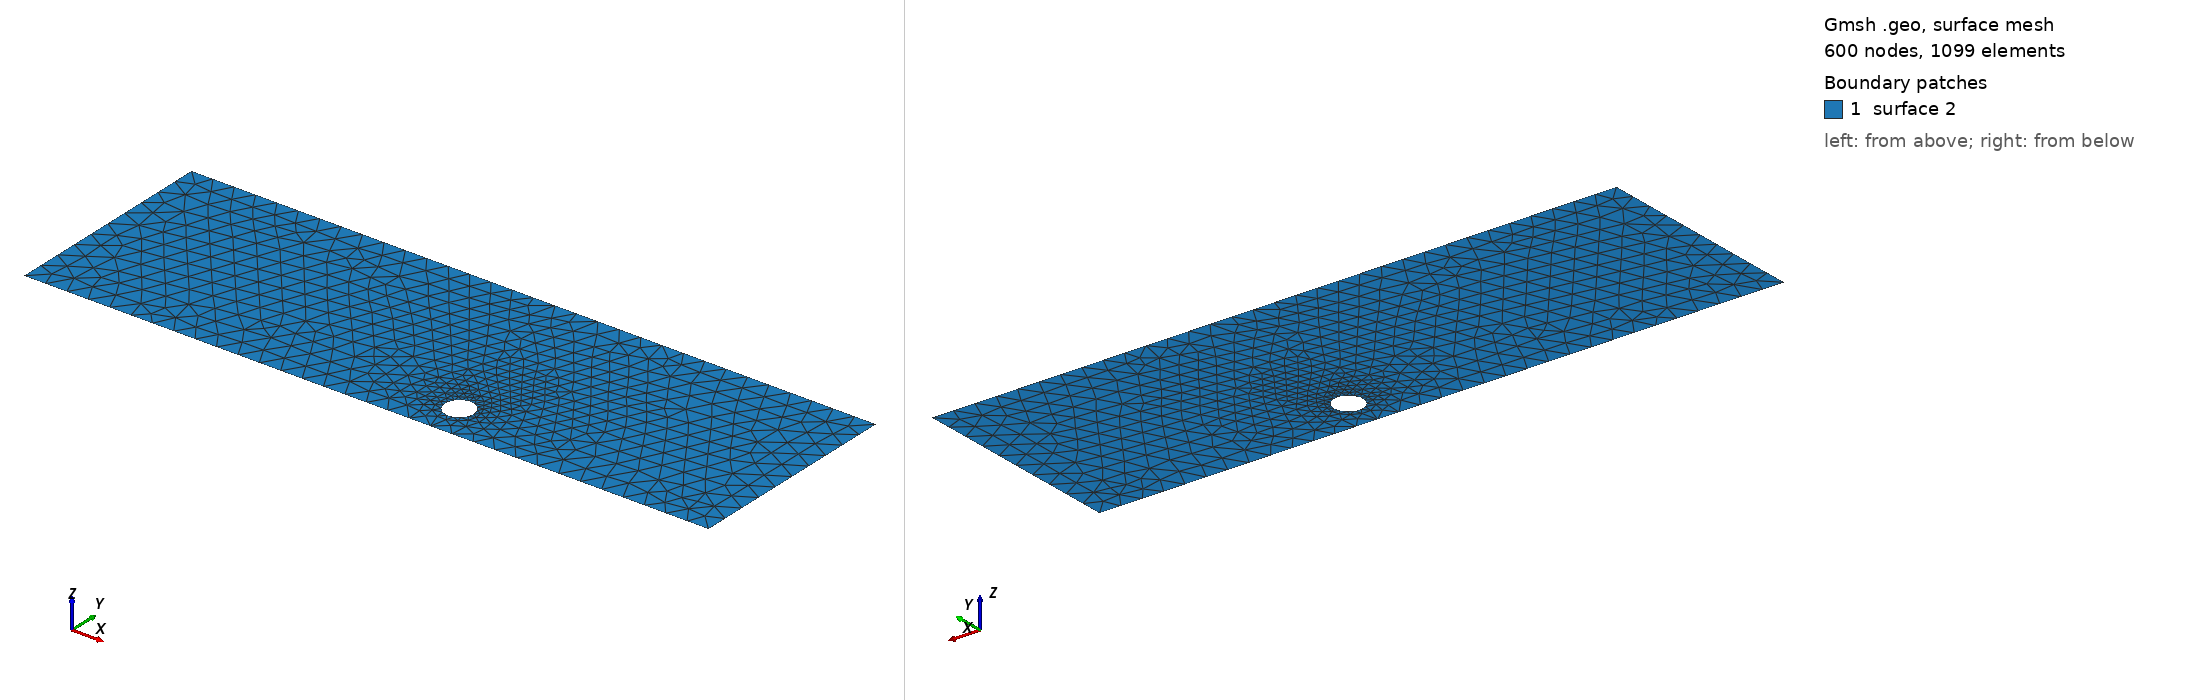

Gmsh geometry script, surface-meshed: 600 nodes, 1099 surface elements. Boundary patches (legend numbers): 1 surface 2. Left view from above one corner, right view from below the opposite corner. The script declares no physical surfaces, so the legend lists its geometric surfaces. The drawing asked Gmsh for element sizes between 1% and 20% of the model's largest extent; the script's own settings can give other sizes.

=== cad_085.geo (drawn) ===
//+
SetFactory("OpenCASCADE");
//+
Point(1) = {0.438116, -4.268183, 0.000000, 1.000000};
//+
Point(2) = {31.652377, -4.268183, 0.000000, 1.000000};
//+
Point(3) = {31.652377, 5.664684, 0.000000, 1.000000};
//+
Point(4) = {0.438116, 5.664684, 0.000000, 1.000000};
//+
Line(1) = {4, 1};
//+
Line(2) = {1, 2};
//+
Line(3) = {2, 3};
//+
Line(4) = {3, 4};
//+
Curve Loop(1) = {1, 2, 3, 4};
//+
Point(6) = {19.663857, -2.589524, 0.000000, 0.065838};
//+
Point(5) = {19.005479, -2.589524, 0.000000, 0.065838};
//+
Point(7) = {18.676290, -2.019351, 0.000000, 0.065838};
//+
Point(8) = {18.676290, -3.159696, 0.000000, 0.065838};
//+
Ellipse(5) = {6, 5, 7, 7};
//+
Ellipse(6) = {7, 5, 8, 8};
//+
Ellipse(7) = {8, 5, 6, 6};
//+
Curve Loop(2) = {5, 6, 7};
//+
Plane Surface(2) = {1, 2};
//+
Physical Curve("INFLOW", 100) = {1};
//+
Physical Curve("OUTFLOW", 101) = {3};
//+
Physical Curve("WALL_BOUNDARY", 102) = {2, 4};
//+
Physical Curve("OBSTACLE", 103) = {5, 6, 7};
